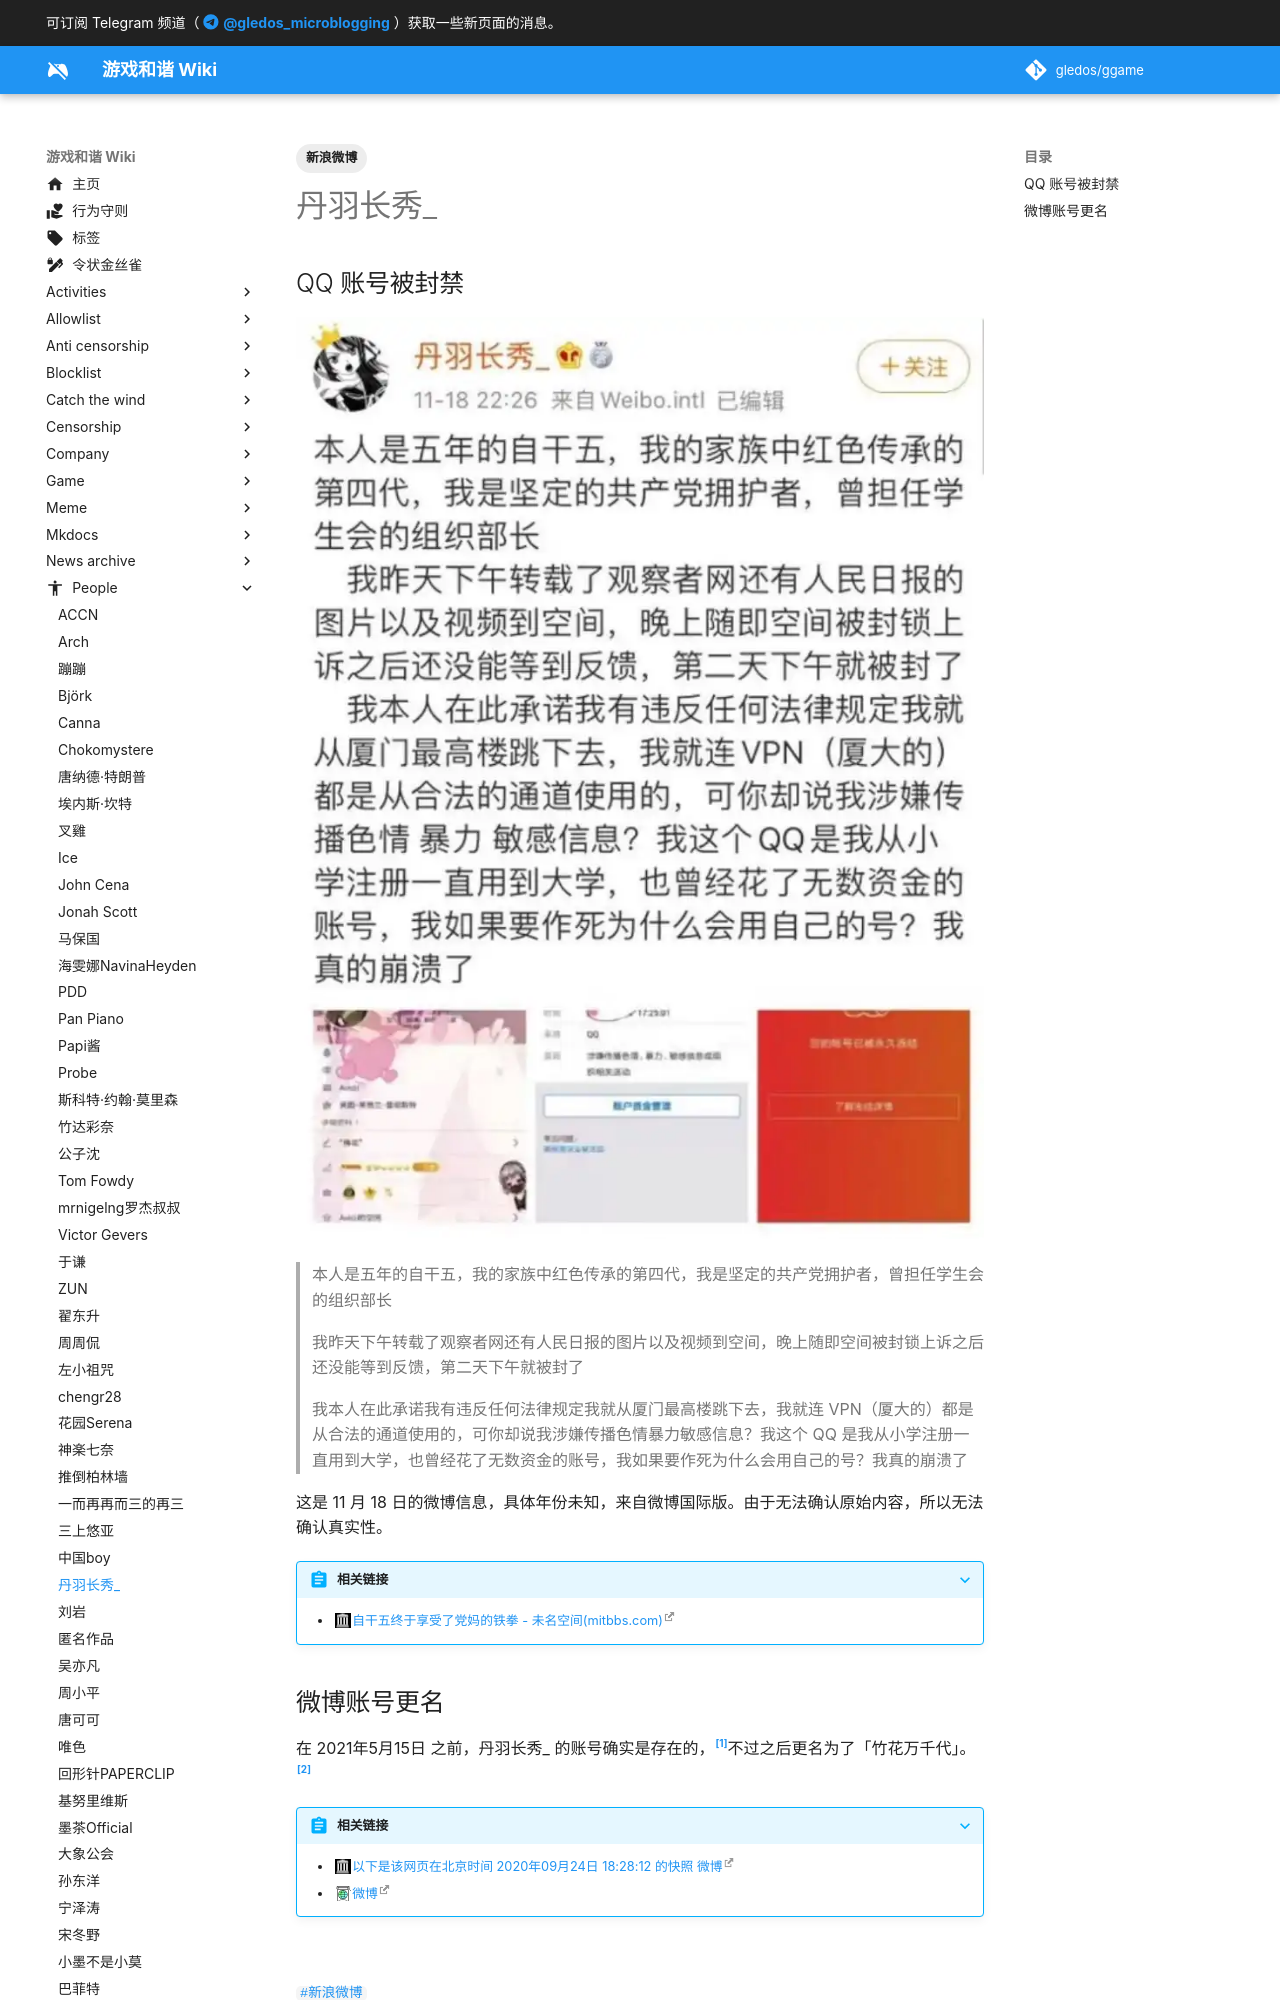

repository: gledos/ggame · page: people/丹羽长秀_.html · generator: mkdocs

---
title: 丹羽长秀_
description: 微博用户 丹羽长秀_
published: true
date: "2022-06-13T15:09:53"
tags:
- 新浪微博
editor: markdown
dateCreated: "2021-07-15T15:41:11"
---

## QQ 账号被封禁

![丹羽长秀_](/src/people/丹羽长秀_.webp)

> 本人是五年的自干五，我的家族中红色传承的第四代，我是坚定的共产党拥护者，曾担任学生会的组织部长
>
> 我昨天下午转载了观察者网还有人民日报的图片以及视频到空间，晚上随即空间被封锁上诉之后还没能等到反馈，第二天下午就被封了
>
> 我本人在此承诺我有违反任何法律规定我就从厦门最高楼跳下去，我就连 VPN（厦大的）都是从合法的通道使用的，可你却说我涉嫌传播色情暴力敏感信息？我这个 QQ 是我从小学注册一直用到大学，也曾经花了无数资金的账号，我如果要作死为什么会用自己的号？我真的崩溃了

这是 11 月 18 日的微博信息，具体年份未知，来自微博国际版。由于无法确认原始内容，所以无法确认真实性。

> [!abstract]+ 相关链接
> + [自干五终于享受了党妈的铁拳 - 未名空间(mitbbs.com)](https://web.archive.org/web/20210715073547/https://www.mitbbs.com/article_t/Military/61026373.html)
